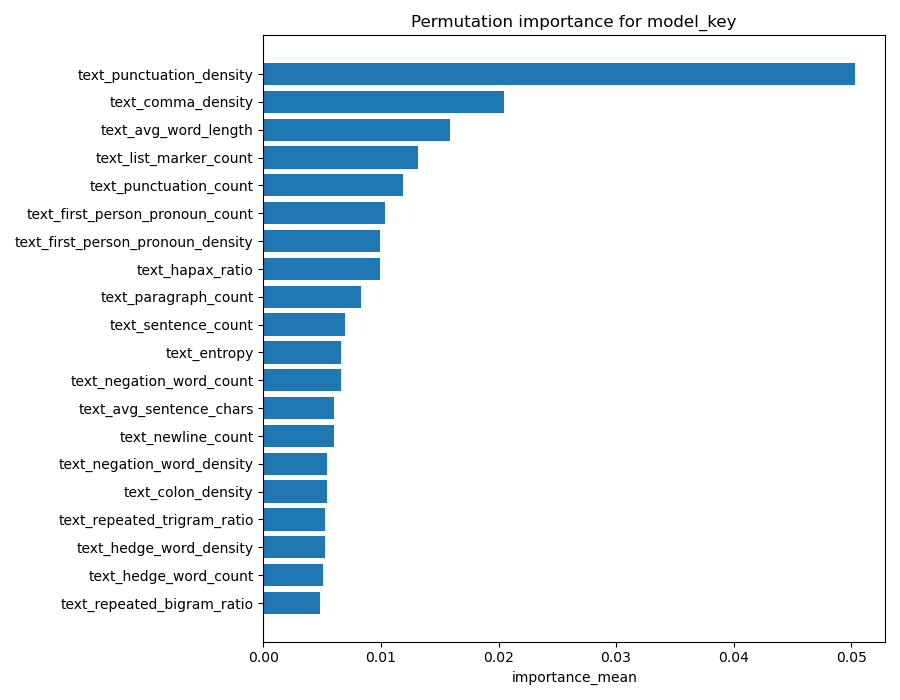

The data file committed next to this chart (first rows):
target, feature, importance_mean, importance_std
model_key, text_punctuation_density, 0.05036, 0.004508
model_key, text_comma_density, 0.02045, 0.00613
model_key, text_avg_word_length, 0.01583, 0.004944
model_key, text_list_marker_count, 0.01315, 0.004048
model_key, text_punctuation_count, 0.01186, 0.006285
model_key, text_first_person_pronoun_count, 0.01038, 0.003473
model_key, text_first_person_pronoun_density, 0.009945, 0.004654
model_key, text_hapax_ratio, 0.009936, 0.004449
model_key, text_paragraph_count, 0.00828, 0.003576
model_key, text_sentence_count, 0.006914, 0.004403
model_key, text_entropy, 0.006638, 0.004334
model_key, text_negation_word_count, 0.006632, 0.00344
model_key, text_avg_sentence_chars, 0.006023, 0.00444
model_key, text_newline_count, 0.005972, 0.003257
model_key, text_negation_word_density, 0.005387, 0.003722
model_key, text_colon_density, 0.005374, 0.004502
model_key, text_repeated_trigram_ratio, 0.005263, 0.004667
model_key, text_hedge_word_density, 0.005228, 0.002643
model_key, text_hedge_word_count, 0.005077, 0.00386
model_key, text_repeated_bigram_ratio, 0.00483, 0.003589
model_key, text_digit_density, 0.004606, 0.00451
model_key, text_type_token_ratio, 0.003213, 0.00379
model_key, text_avg_sentence_words, 0.002622, 0.003388
model_key, text_unique_word_count, 0.002414, 0.004252
model_key, text_second_person_pronoun_density, 0.002145, 0.002899
model_key, text_max_word_frequency, 0.001666, 0.003082
model_key, text_second_person_pronoun_count, 0.001184, 0.001379
model_key, text_avg_word_frequency, 0.0008831, 0.003403
model_key, text_exclamation_mark_density, 0.0006657, 0.001635
model_key, text_word_count, 0.000576, 0.00469
model_key, text_repetition_rate, 8.497789844486014e-05, 0.004725
model_key, text_code_fence_count, 0.0, 0.0
model_key, source_response_length, -4.2065863604856536e-05, 0.003725
model_key, text_char_count, -0.0004141, 0.005581
model_key, text_uppercase_word_ratio, -0.001261, 0.001921
model_key, text_semicolon_density, -0.003136, 0.002515
